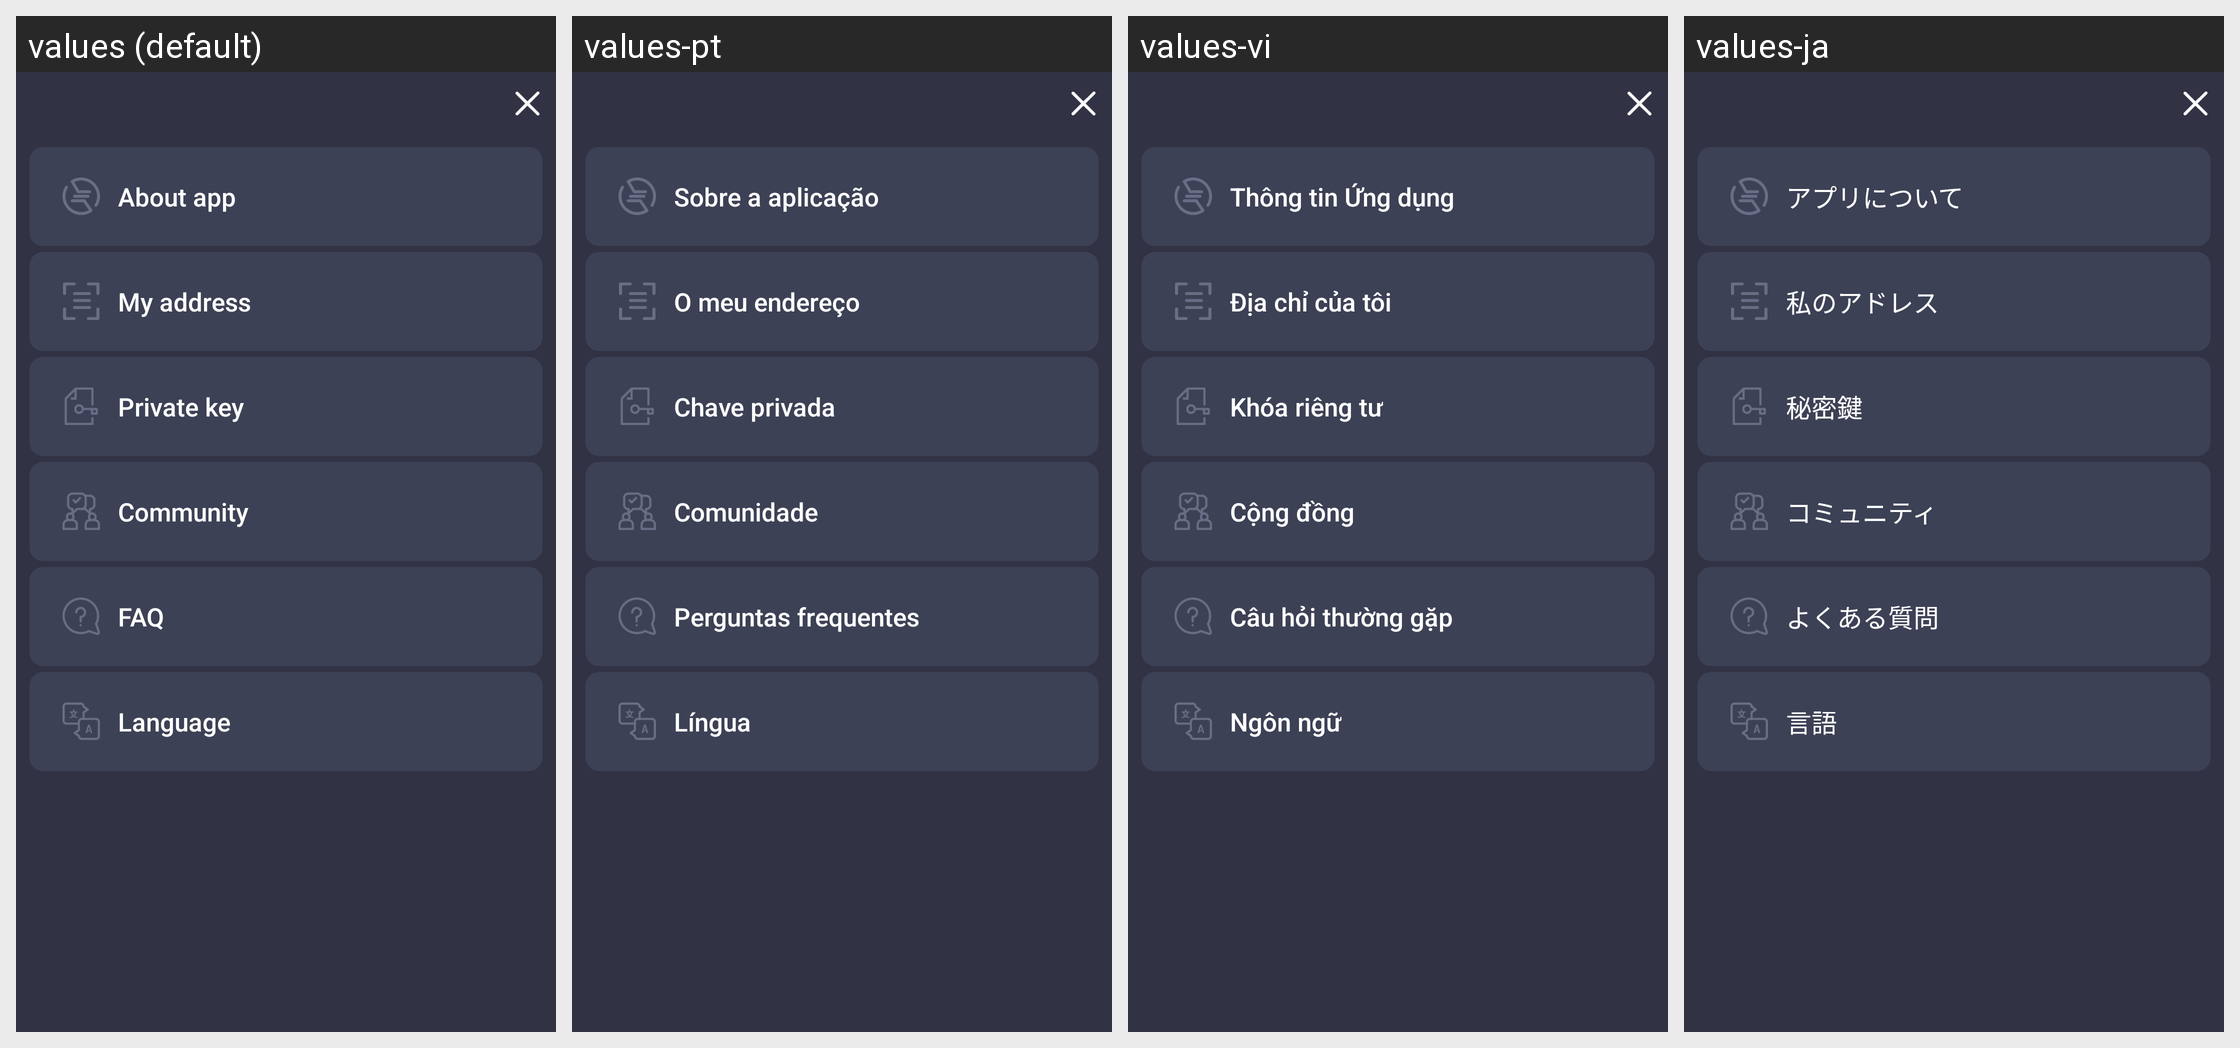

Translations of the strings shown on this Android screen, per locale in the grid:
Android screen res/layout/fragment_settings.xml rendered under 4 locales, left to right: values (default), values-pt, values-vi, values-ja. Device: Nexus 5 (rendered at 1080×1920; each locale shown at half size, 540×960, under a caption strip naming it); theme AppTheme.
Other locales in the repository, not shown: values-ar, values-de, values-es, values-fr, values-in, values-ko, values-ru, values-tr, values-zh.
Strings drawn on this screen, with the default value and each locale's value (text and hints the layout hard-codes, and strings that could not be matched under every locale, appear in the picture but are not listed):

about
  values: About app
  values-pt: Sobre a aplicação
  values-vi: Thông tin Ứng dụng
  values-ja: アプリについて

my_address
  values: My address
  values-pt: O meu endereço
  values-vi: Địa chỉ của tôi
  values-ja: 私のアドレス

private_key
  values: Private key
  values-pt: Chave privada
  values-vi: Khóa riêng tư
  values-ja: 秘密鍵

community
  values: Community
  values-pt: Comunidade
  values-vi: Cộng đồng
  values-ja: コミュニティ

faq
  values: FAQ
  values-pt: Perguntas frequentes
  values-vi: Câu hỏi thường gặp
  values-ja: よくある質問

language
  values: Language
  values-pt: Língua
  values-vi: Ngôn ngữ
  values-ja: 言語
